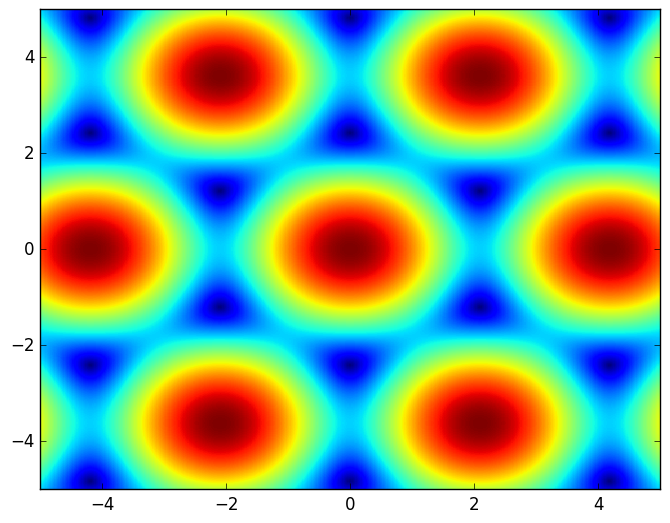
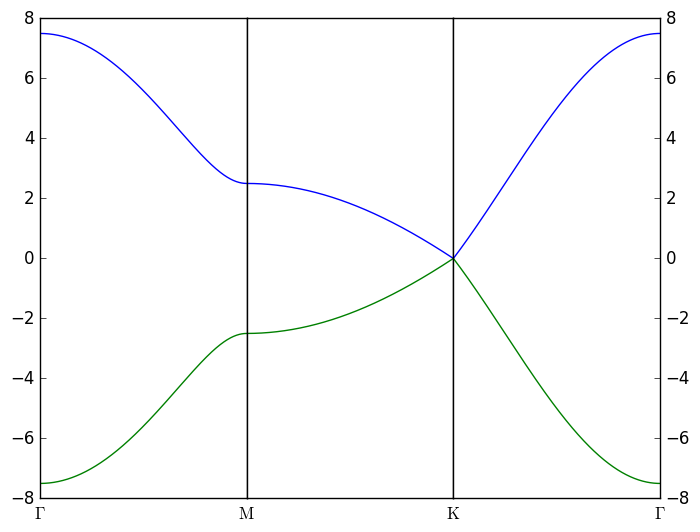

The script that saved these images, in order: (Note: this script raises an exception after producing the figures.)
#!/usr/bin/env python
# -*- coding: utf-8 -*-
# created at Dec 4, 2016 11:02

from __future__ import division
import numpy as np
import matplotlib.pyplot as plt
from mpl_toolkits.mplot3d import Axes3D
import matplotlib.cm as cm
from matplotlib.colors import LogNorm

plt.style.use("classic")

t = 2.5
a = 1
# Gamma point to M point
k_GM = np.linspace(0, 2 * np.pi / 3 / a, 500, endpoint=True)
# M point to K point
k_MK = np.linspace(0, 2 * np.pi / 3 / np.sqrt(3) / a, 500, endpoint=True)
# K point back to Gamma point
k_KG = np.linspace(2 * np.pi / 3 / a, 0, 500, endpoint=True)
k = np.linspace(-3 * np.sqrt(3), 3 * np.sqrt(3), 500, endpoint=True)


def eigenvalue(k1, k2):
    # h12 = t * (np.exp(2j * np.pi * (- k1 * a)) +
    #            np.exp(2j * np.pi * (k1 * a / 2 - np.sqrt(3) / 2 * k2)) +
    #            np.exp(2j * np.pi * (k1 * a / 2 + np.sqrt(3) / 2 * k2)))
    # h21 = np.conj(h12)  # Complex conjugte
    # return np.sqrt(h12 * h21)
    return t * np.sqrt(3 + 4 * np.cos(3 * k1 / 2 * a) *
                       np.cos(np.sqrt(3) * k2 / 2 * a)
                       + 2 * np.cos(np.sqrt(3) * k2 * a))


# Contour plot of band structure
# fig1 = plt.figure()
# xv, yv = np.meshgrid(k, k)
# plt.contour(xv, yv, [[eigenvalue(k1, k2)
#                       for k1 in k] for k2 in k], 20)
# Density plot of band structure
fig1 = plt.figure()
xv, yv = np.meshgrid(k, k)
plt.pcolormesh(xv, yv, [[eigenvalue(k1, k2)
                         for k1 in k] for k2 in k])
plt.xlim((-5, 5))
plt.ylim((-5, 5))

# Plot along the k-path
fig2 = plt.figure()
# Gamma to M path
ax1 = plt.subplot(131)
plt.plot(k_GM, [(eigenvalue(kx, 0), - eigenvalue(kx, 0)) for kx in k_GM])
plt.xlim((0, 2 * np.pi / 3 / a))
xticks_pos_1 = [0, 2 * np.pi / 3 / a]
plt.xticks(xticks_pos_1, [r'$\Gamma$', r'$\mathrm{M}$'])
ax1.yaxis.tick_left()
# M to K path
ax2 = plt.subplot(132)
plt.plot(k_MK, [(eigenvalue(2 * np.pi / 3 / a, ky),
                 - eigenvalue(2 * np.pi / 3 / a, ky)) for ky in k_MK])
plt.xlim((0, 2 * np.pi / 3 / np.sqrt(3) / a))
plt.ylim((-8, 8))
plt.yticks([])
xticks_pos_2 = [2 * np.pi / 3 / np.sqrt(3) / a]
plt.xticks(xticks_pos_2, [r'$\mathrm{K}$'])
# K back to Gamma path
ax3 = plt.subplot(133)
plt.plot(k_KG, [(eigenvalue(kx, kx / np.sqrt(3)),
                 - eigenvalue(kx, kx / np.sqrt(3))) for kx in k_KG])
plt.xlim((2 * np.pi / 3 / a, 0))
xticks_pos_3 = [0]
plt.xticks(xticks_pos_3, [r'$\Gamma$'])
ax3.yaxis.tick_right()
plt.subplots_adjust(wspace=0, hspace=0)  # Remove spaces between subplots
# print eigenvalue(0, 0)  # G point
# print eigenvalue(2 * np.pi / 3 / a, 0)  # M point
# print eigenvalue(2 * np.pi / 3 / a, 2 * np.pi / 3 / np.sqrt(3) / a)  # K
# point
# plt.show()
fig1.savefig("../images/pro-2-b-1.pdf")
fig2.savefig("../images/pro-2-b-2.pdf")
